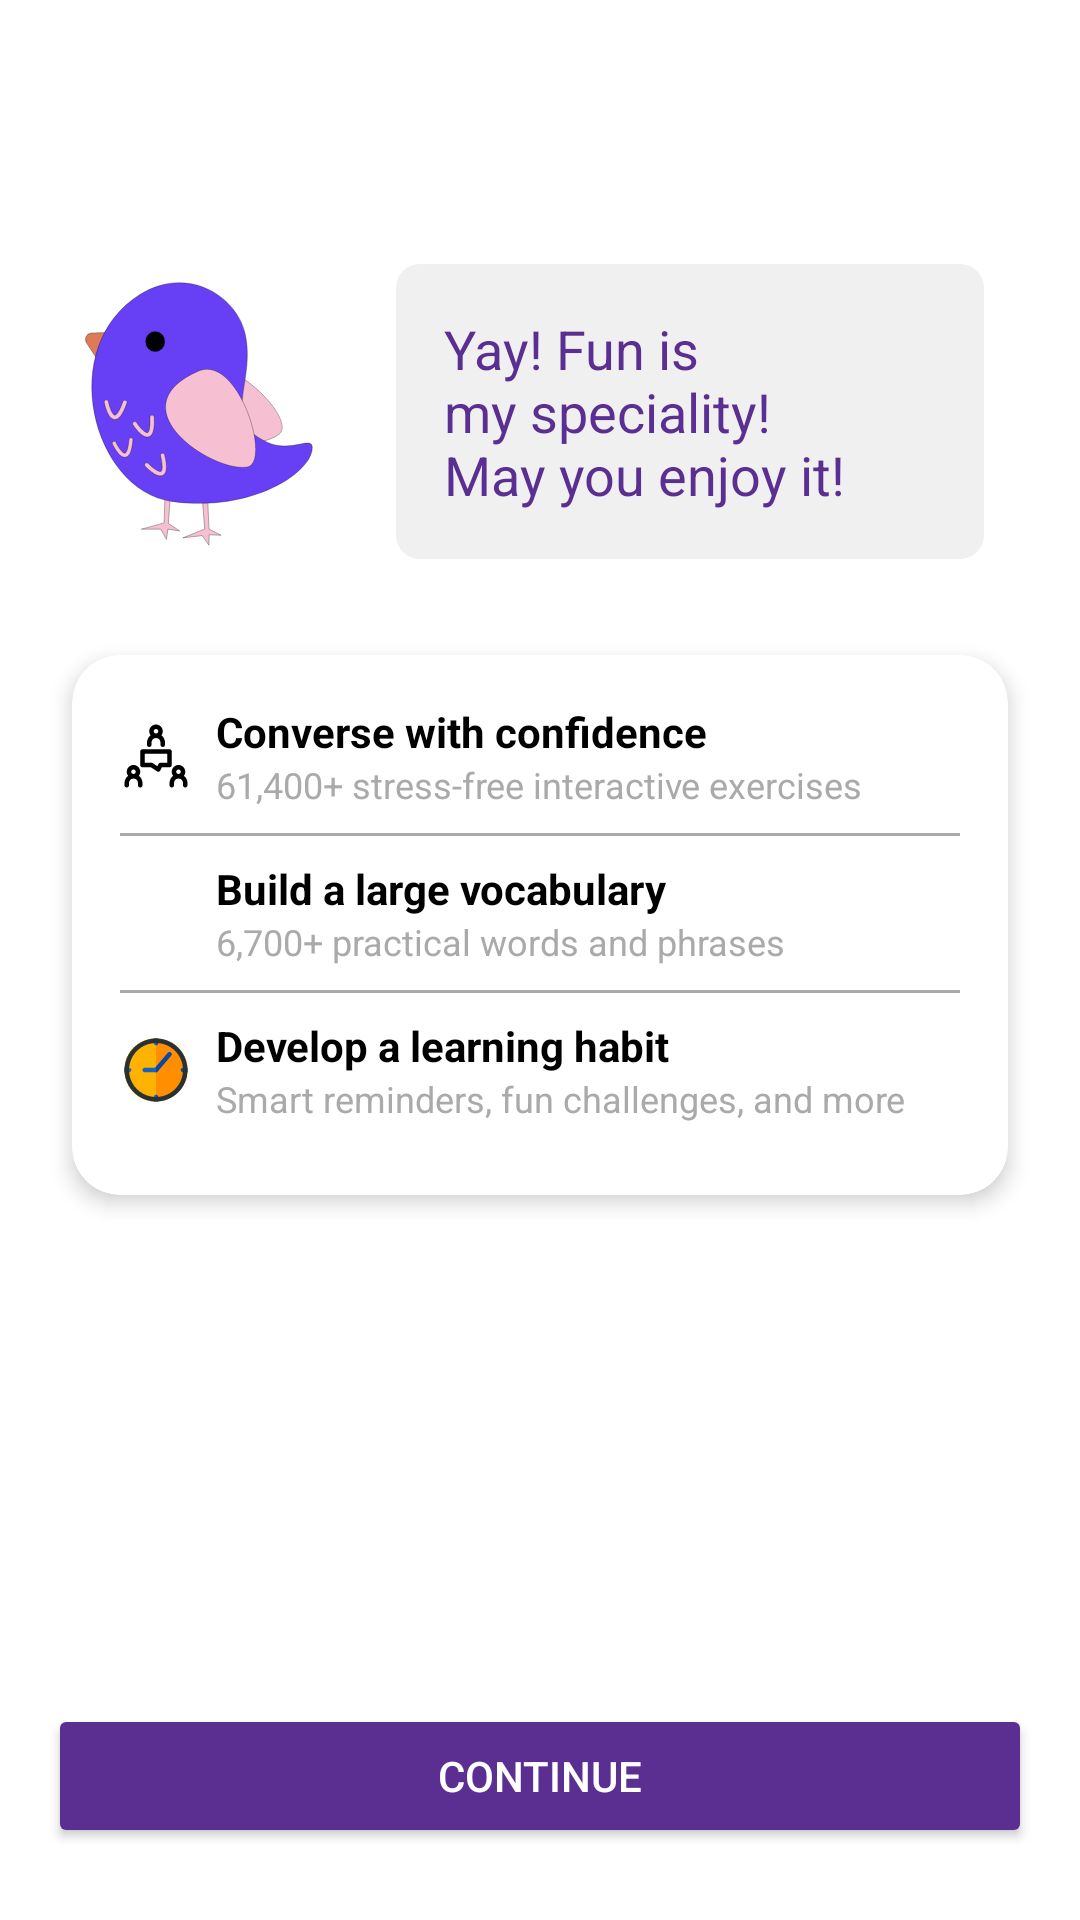

Here is an Android app screen rendered from its layout file. Give the layout XML and the strings, colors and styles it references.
<!-- AndroidManifest.xml: application theme Theme.EnglishLessions -->
<!-- res/layout/activity_account_setup7.xml -->
<RelativeLayout xmlns:android="http://schemas.android.com/apk/res/android"
    xmlns:app="http://schemas.android.com/apk/res-auto"
    android:layout_width="match_parent"
    android:layout_height="match_parent"
    android:background="@color/white"
    android:padding="16dp">

    <Button
        android:id="@+id/backButton"
        android:layout_width="wrap_content"
        android:layout_height="wrap_content"
        android:background="@drawable/ic_back_btn"
        android:elevation="4dp"
        android:layout_alignParentStart="true"
        android:layout_alignParentTop="true"
        android:layout_marginTop="8dp"
        android:padding="8dp" />

    <ImageView
        android:id="@+id/birdImage"
        android:layout_width="wrap_content"
        android:layout_height="wrap_content"
        android:src="@drawable/bird_svgrepo_com"
        android:layout_below="@id/backButton"
        android:layout_alignParentStart="true"
        android:layout_marginTop="16dp"
        android:layout_marginBottom="8dp" />

    <TextView
        android:id="@+id/noteText"
        android:layout_width="wrap_content"
        android:layout_height="wrap_content"
        android:text="Yay! Fun is my speciality!
                      May you enjoy it!"
        android:textColor="#5B2E91"
        android:textSize="18sp"
        android:background="@drawable/note_bg"
        android:padding="16dp"
        android:layout_below="@id/backButton"
        android:layout_toRightOf="@id/birdImage"
        android:layout_margin="16dp" />
    <androidx.cardview.widget.CardView
        android:id="@+id/roundedCard"
        android:layout_width="match_parent"
        android:layout_height="wrap_content"
        android:layout_below="@id/noteText"
        android:layout_marginTop="16dp"
        android:layout_marginBottom="16dp"
        android:layout_marginHorizontal="8dp"
        app:cardCornerRadius="16dp"
        app:cardElevation="4dp">

        <LinearLayout
            android:layout_width="match_parent"
            android:layout_height="wrap_content"
            android:orientation="vertical"
            android:padding="16dp">

            
            <LinearLayout
                android:layout_width="match_parent"
                android:layout_height="wrap_content"
                android:orientation="horizontal"
                android:paddingBottom="8dp"
                android:gravity="center_vertical">

                <ImageView
                    android:layout_width="24dp"
                    android:layout_height="24dp"
                    android:src="@drawable/office_message_chat_communication_goup_svgrepo_com"
                    android:layout_marginEnd="8dp" />

                <LinearLayout
                    android:layout_width="0dp"
                    android:layout_height="wrap_content"
                    android:layout_weight="1"
                    android:orientation="vertical">

                    <TextView
                        android:layout_width="wrap_content"
                        android:layout_height="wrap_content"
                        android:text="Converse with confidence"
                        android:textColor="@android:color/black"
                        android:textStyle="bold"
                        android:textSize="14sp" />

                    <TextView
                        android:layout_width="wrap_content"
                        android:layout_height="wrap_content"
                        android:text="61,400+ stress-free interactive exercises"
                        android:textColor="@android:color/darker_gray"
                        android:textSize="12sp" />
                </LinearLayout>
            </LinearLayout>

            
            <View
                android:layout_width="match_parent"
                android:layout_height="1dp"
                android:background="@android:color/darker_gray" />

            
            <LinearLayout
                android:layout_width="match_parent"
                android:layout_height="wrap_content"
                android:orientation="horizontal"
                android:paddingVertical="8dp"
                android:gravity="center_vertical">

                <ImageView
                    android:layout_width="24dp"
                    android:layout_height="24dp"
                    android:src="@drawable/language_svgrepo_com"
                    android:layout_marginEnd="8dp" />

                <LinearLayout
                    android:layout_width="0dp"
                    android:layout_height="wrap_content"
                    android:layout_weight="1"
                    android:orientation="vertical">

                    <TextView
                        android:layout_width="wrap_content"
                        android:layout_height="wrap_content"
                        android:text="Build a large vocabulary"
                        android:textColor="@android:color/black"
                        android:textStyle="bold"
                        android:textSize="14sp" />

                    <TextView
                        android:layout_width="wrap_content"
                        android:layout_height="wrap_content"
                        android:text="6,700+ practical words and phrases"
                        android:textColor="@android:color/darker_gray"
                        android:textSize="12sp" />
                </LinearLayout>
            </LinearLayout>

            
            <View
                android:layout_width="match_parent"
                android:layout_height="1dp"
                android:background="@android:color/darker_gray" />

            
            <LinearLayout
                android:layout_width="match_parent"
                android:layout_height="wrap_content"
                android:orientation="horizontal"
                android:paddingVertical="8dp"
                android:gravity="center_vertical">

                <ImageView
                    android:layout_width="24dp"
                    android:layout_height="24dp"
                    android:src="@drawable/clock_svgrepo_com"
                    android:layout_marginEnd="8dp" />

                <LinearLayout
                    android:layout_width="0dp"
                    android:layout_height="wrap_content"
                    android:layout_weight="1"
                    android:orientation="vertical">

                    <TextView
                        android:layout_width="wrap_content"
                        android:layout_height="wrap_content"
                        android:text="Develop a learning habit"
                        android:textColor="@android:color/black"
                        android:textStyle="bold"
                        android:textSize="14sp" />

                    <TextView
                        android:layout_width="wrap_content"
                        android:layout_height="wrap_content"
                        android:text="Smart reminders, fun challenges, and more"
                        android:textColor="@android:color/darker_gray"
                        android:textSize="12sp" />
                </LinearLayout>
            </LinearLayout>
        </LinearLayout>
    </androidx.cardview.widget.CardView>

    <Button
        android:id="@+id/continueButton"
        android:layout_width="match_parent"
        android:layout_height="wrap_content"
        android:backgroundTint="#5B2E91"
        android:elevation="4dp"
        android:text="CONTINUE"
        android:textColor="#FFFFFF"
        android:layout_alignParentBottom="true"
        android:layout_marginBottom="8dp"/>
</RelativeLayout>
<!-- resources referenced by this layout -->
<resources>
  <color name="white">#FFFFFFFF</color>
  <!-- drawable bird_svgrepo_com: vector/xml drawable (drawable, 2643 chars, omitted) -->
  <!-- drawable clock_svgrepo_com: vector/xml drawable (drawable, 4831 chars, omitted) -->
  <!-- drawable note_bg (drawable) -->
  <shape xmlns:android="http://schemas.android.com/apk/res/android"
      android:shape="rectangle">
      <solid android:color="@color/white_light" /> 
      <corners android:radius="8dp" /> 
      <padding
          android:left="8dp"
          android:right="8dp"
          android:top="8dp"
          android:bottom="8dp" />
      <shadow
          android:color="#50000000"
          android:radius="4dp" />
  </shape>
  <!-- drawable office_message_chat_communication_goup_svgrepo_com (drawable) -->
  <vector xmlns:android="http://schemas.android.com/apk/res/android" android:height="24dp" android:viewportHeight="32" android:viewportWidth="32" android:width="24dp">
        
      <path android:fillColor="#000000" android:pathData="M10,21h3.697l2.748,1.832C16.611,22.943 16.805,23 17,23c0.086,0 0.172,-0.011 0.257,-0.034c0.277,-0.073 0.51,-0.263 0.638,-0.519L18.618,21H22c0.553,0 1,-0.448 1,-1v-6c0,-0.552 -0.447,-1 -1,-1H10c-0.553,0 -1,0.448 -1,1v6C9,20.552 9.447,21 10,21zM11,15h10v4h-3c-0.379,0 -0.725,0.214 -0.895,0.553l-0.493,0.987l-2.058,-1.372C14.391,19.059 14.197,19 14,19h-3V15z"/>
        
      <path android:fillColor="#000000" android:pathData="M3,30c0.553,0 1,-0.448 1,-1v-1c0,-1.103 0.897,-2 2,-2s2,0.897 2,2v1c0,0.552 0.447,1 1,1s1,-0.448 1,-1v-1c0,-1.311 -0.642,-2.465 -1.619,-3.195C8.764,24.301 9,23.68 9,23c0,-1.654 -1.346,-3 -3,-3s-3,1.346 -3,3c0,0.68 0.236,1.301 0.619,1.805C2.642,25.535 2,26.689 2,28v1C2,29.552 2.447,30 3,30zM5,23c0,-0.551 0.448,-1 1,-1s1,0.449 1,1s-0.448,1 -1,1S5,23.551 5,23z"/>
        
      <path android:fillColor="#000000" android:pathData="M28.381,24.805C28.764,24.301 29,23.68 29,23c0,-1.654 -1.346,-3 -3,-3s-3,1.346 -3,3c0,0.68 0.236,1.301 0.619,1.805C22.642,25.535 22,26.689 22,28v1c0,0.552 0.447,1 1,1s1,-0.448 1,-1v-1c0,-1.103 0.897,-2 2,-2s2,0.897 2,2v1c0,0.552 0.447,1 1,1s1,-0.448 1,-1v-1C30,26.689 29.358,25.535 28.381,24.805zM25,23c0,-0.551 0.448,-1 1,-1s1,0.449 1,1s-0.448,1 -1,1S25,23.551 25,23z"/>
        
      <path android:fillColor="#000000" android:pathData="M13,12c0.553,0 1,-0.448 1,-1v-1c0,-1.103 0.897,-2 2,-2s2,0.897 2,2v1c0,0.552 0.447,1 1,1s1,-0.448 1,-1v-1c0,-1.311 -0.642,-2.465 -1.619,-3.195C18.764,6.301 19,5.68 19,5c0,-1.654 -1.346,-3 -3,-3s-3,1.346 -3,3c0,0.68 0.236,1.301 0.619,1.805C12.642,7.535 12,8.689 12,10v1C12,11.552 12.447,12 13,12zM15,5c0,-0.551 0.448,-1 1,-1s1,0.449 1,1s-0.448,1 -1,1S15,5.551 15,5z"/>
      
  </vector>
  <style name="Theme.EnglishLessions" parent="Base.Theme.EnglishLessions" />
  <color name="white_light">#F0F0F0</color>
  <style name="Base.Theme.EnglishLessions" parent="Theme.Material3.DayNight.NoActionBar">
          
          
      </style>
</resources>
